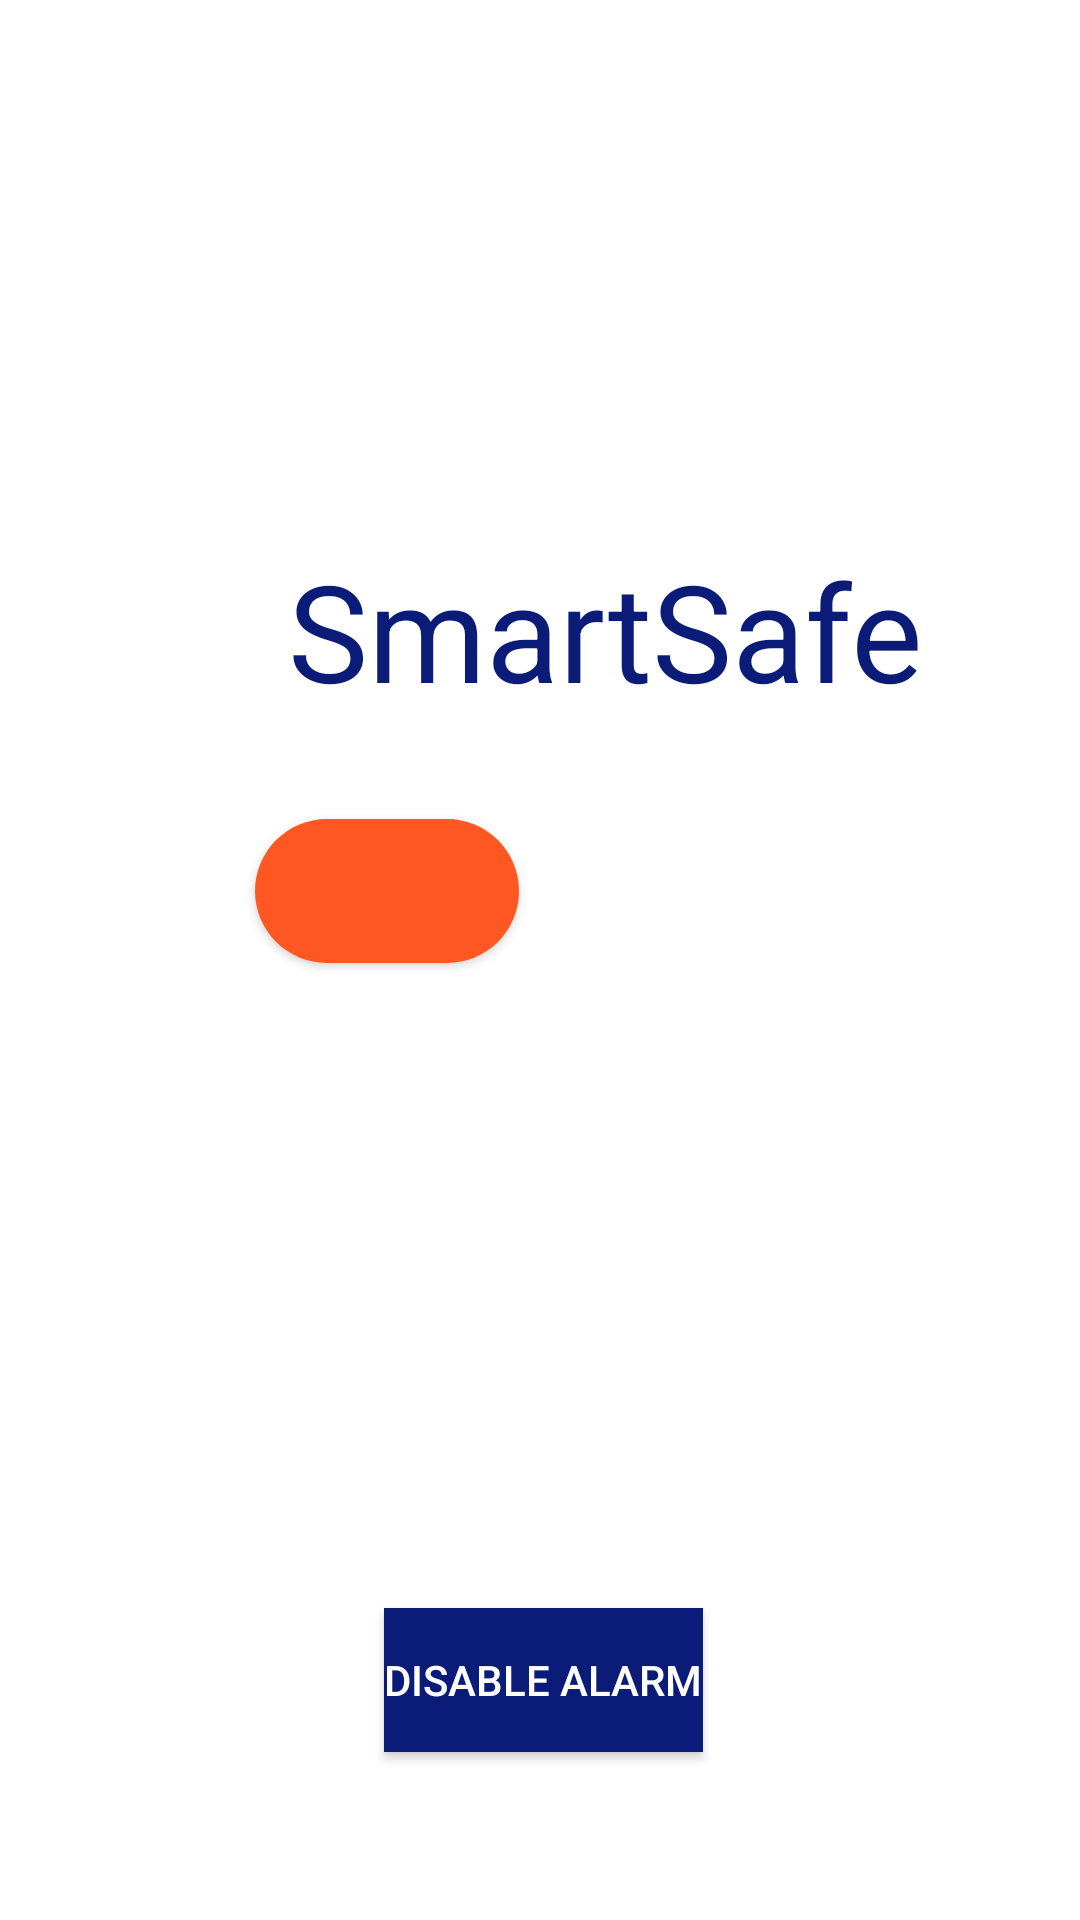

This screen was rendered from an Android layout file. Write that file and the resources it references.
<!-- AndroidManifest.xml: application theme Theme.SmartSafe -->
<!-- res/layout/fragment_home.xml -->
<?xml version="1.0" encoding="utf-8"?>
<androidx.constraintlayout.widget.ConstraintLayout xmlns:android="http://schemas.android.com/apk/res/android"
    xmlns:app="http://schemas.android.com/apk/res-auto"
    xmlns:tools="http://schemas.android.com/tools"
    android:layout_width="match_parent"
    android:layout_height="match_parent"
    android:background="#FFFFFF"
    tools:context=".ui.home.HomeFragment">

    <TextView
        android:id="@+id/textView2"
        android:layout_width="wrap_content"
        android:layout_height="wrap_content"
        android:layout_marginStart="96dp"
        android:layout_marginTop="180dp"
        android:text="@string/safeTitle"
        android:textAppearance="@style/TextAppearance.AppCompat.Display2"
        android:textColor="#0A1B78"
        app:layout_constraintStart_toStartOf="parent"
        app:layout_constraintTop_toTopOf="parent" />

    <TextView
        android:id="@+id/text_home"
        android:layout_width="match_parent"
        android:layout_height="wrap_content"
        android:layout_marginStart="8dp"
        android:layout_marginTop="8dp"
        android:layout_marginEnd="8dp"
        android:textAlignment="center"
        android:textColor="#FFFFFF"
        android:textSize="20sp"
        app:layout_constraintBottom_toBottomOf="parent"
        app:layout_constraintEnd_toEndOf="parent"
        app:layout_constraintStart_toStartOf="parent"
        app:layout_constraintTop_toTopOf="parent"
        app:maxImageSize="100dp"
        app:useCompatPadding="false" />


    <Button
        android:id="@+id/alert"
        android:layout_width="wrap_content"
        android:layout_height="wrap_content"
        android:layout_marginStart="85dp"
        android:layout_marginTop="273dp"
        android:background="@drawable/circle_file"
        android:elevation="10dp"
        app:backgroundTint="@null"
        app:cornerRadius="90dp"
        app:icon="@android:drawable/ic_lock_silent_mode_off"
        app:iconSize="200dp"
        app:iconTint="#000000"
        app:layout_constraintStart_toStartOf="parent"
        app:layout_constraintTop_toTopOf="parent" />

    <Button
        android:id="@+id/disable_button"
        android:layout_width="wrap_content"
        android:layout_height="wrap_content"
        android:layout_marginStart="128dp"
        android:layout_marginTop="536dp"
        android:background="#0A1B78"
        android:contentDescription="@string/contentDis_disable"
        android:text="@string/disable_alarm"
        android:textColor="#FFFFFF"
        app:backgroundTint="@null"
        app:layout_constraintStart_toStartOf="parent"
        app:layout_constraintTop_toTopOf="parent" />

    

</androidx.constraintlayout.widget.ConstraintLayout>
<!-- resources referenced by this layout -->
<resources>
  <!-- drawable circle_file (drawable) -->
  <?xml version="1.0" encoding="utf-8"?>
  <shape
      xmlns:android="http://schemas.android.com/apk/res/android"
      android:shape="rectangle">
  
      <corners
          android:radius="300dp"/>
      <solid
          android:color="#FF5722"/>
  
  
  </shape>
  <string name="contentDis_disable">Access Disable Alarm</string>
  <string name="disable_alarm">Disable Alarm</string>
  <string name="safeTitle">SmartSafe</string>
  <style name="Theme.SmartSafe" parent="Theme.MaterialComponents.DayNight.DarkActionBar">
          
  
  
  
  
  
  
  
          
          <item name="android:statusBarColor" tools:targetApi="l">?attr/colorPrimaryVariant</item>
          
      </style>
</resources>
